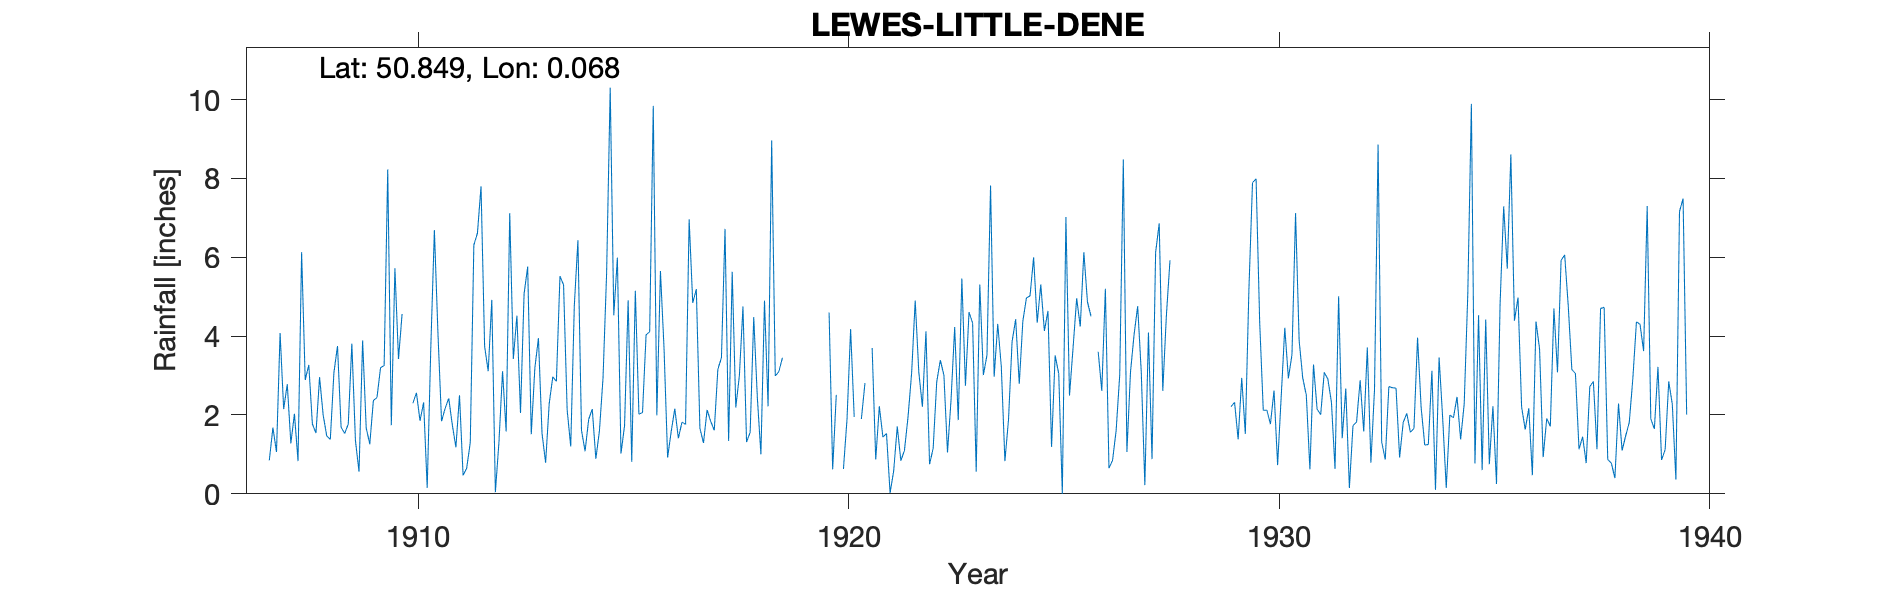

Data behind this chart, as committed beside it:
LEWES-LITTLE-DENE, , , , , , , , , , , , , , , , , , , , , , , 
Grid ref, TQ4570007581, Long, 0.06837, Lat, 50.85, Elevation, 58, ft, , , , , , , , , , , , , , , 
Station no, 504, , , , , , , , , , , , , , , , , , , , , , 
, 1900, 1901, 1902, 1903, 1904, 1905, 1906, 1907, 1908, 1909, 1910, 1911, 1912, 1913, 1914, 1915, 1916, 1917, 1918, 1919, 1920, 1921, 1922
January, , , , , , , , 0.85, 1.77, 1.35, 3.42, 1.84, 3.74, 5.76, 1.2, 4.53, 1.99, 1.66, 4.75, , 4.6, 3.7, 4.9
February, , , , , , , , 1.68, 1.54, 0.56, 4.56, 2.17, 3.11, 1.51, 4.78, 5.99, 5.65, 1.29, 1.31, , 0.62, 0.87, 3.09
March, , , , , , , , 1.06, 2.96, 3.89, , 2.42, 4.92, 3.19, 6.43, 1.02, 3.69, 2.13, 1.56, , 2.51, 2.22, 2.21
April, , , , , , , , 4.08, 2, 1.67, , 1.75, 0.04, 3.95, 1.61, 1.73, 0.92, 1.84, 4.48, , , 1.44, 4.12
May, , , , , , , , 2.15, 1.47, 1.26, 2.3, 1.18, 1.32, 1.53, 1.08, 4.91, 1.58, 1.61, 2.45, , 0.63, 1.53, 0.75
June, , , , , , , , 2.78, 1.38, 2.37, 2.56, 2.5, 3.11, 0.79, 1.89, 0.81, 2.16, 3.16, 1, , 1.9, 0.02, 1.15
July, , , , , , , , 1.28, 3.07, 2.44, 1.85, 0.47, 1.58, 2.29, 2.15, 5.15, 1.41, 3.45, 4.9, , 4.18, 0.58, 2.84
August, , , , , , , , 2.03, 3.75, 3.2, 2.32, 0.65, 7.12, 2.97, 0.89, 2.02, 1.82, 6.72, 2.22, , 1.95, 1.71, 3.39
September, , , , , , , , 0.83, 1.69, 3.25, 0.15, 1.3, 3.42, 2.85, 1.6, 2.06, 1.76, 1.34, 8.96, , , 0.84, 3.01
October, , , , , , , , 6.13, 1.53, 8.23, 3.7, 6.31, 4.52, 5.52, 2.94, 4.03, 6.96, 5.63, 2.99, , 1.9, 1.1, 1.05
November, , , , , , , , 2.89, 1.77, 1.74, 6.69, 6.61, 2.05, 5.3, 5.6, 4.11, 4.84, 2.19, 3.1, , 2.81, 1.95, 2.4
December, , , , , , , , 3.27, 3.81, 5.72, 4.06, 7.8, 5.07, 2.13, 10.3, 9.84, 5.19, 3, 3.45, , , 3.06, 4.23
Total, , , , , , , , 29.03, 26.74, 35.68, , 35, 40, 37.79, 40.47, 46.2, 37.97, 34.02, 41.17, , , 19.02, 33.14
1920 Apr Sep Dec estimated, , , , , , , , , , , , , , , , , , , , , , , 
1926 Dash=zero, , , , , , , , , , , , , , , , , , , , , , , 
1939 Mar estimated, , , , , , , , , , , , , , , , , , , , , , , 
